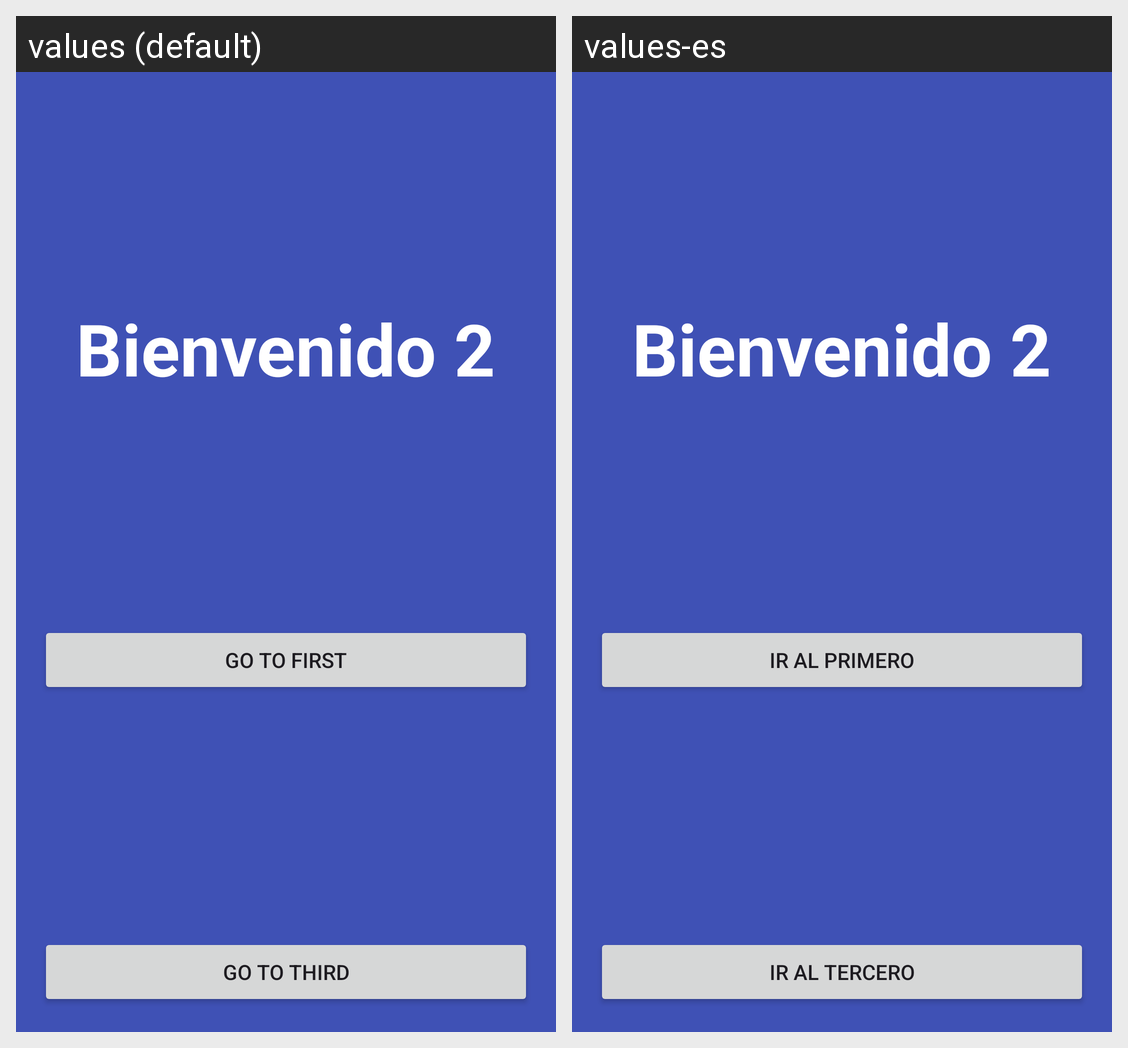

Here is an Android app screen in its default locale and in the app's own translations. Write out the translated-string differences for the strings that appear on this screen.
Android screen res/layout/fragment_second.xml rendered under 2 locales, left to right: values (default), values-es. Device: Nexus 5 (rendered at 1080×1920; each locale shown at half size, 540×960, under a caption strip naming it); theme Theme.Hasher.
Strings drawn on this screen, with the default value and each locale's value (text and hints the layout hard-codes, and strings that could not be matched under every locale, appear in the picture but are not listed):

go_to_first
  values: Go to First
  values-es: Ir al Primero

go_to_third
  values: Go to Third
  values-es: Ir al Tercero
